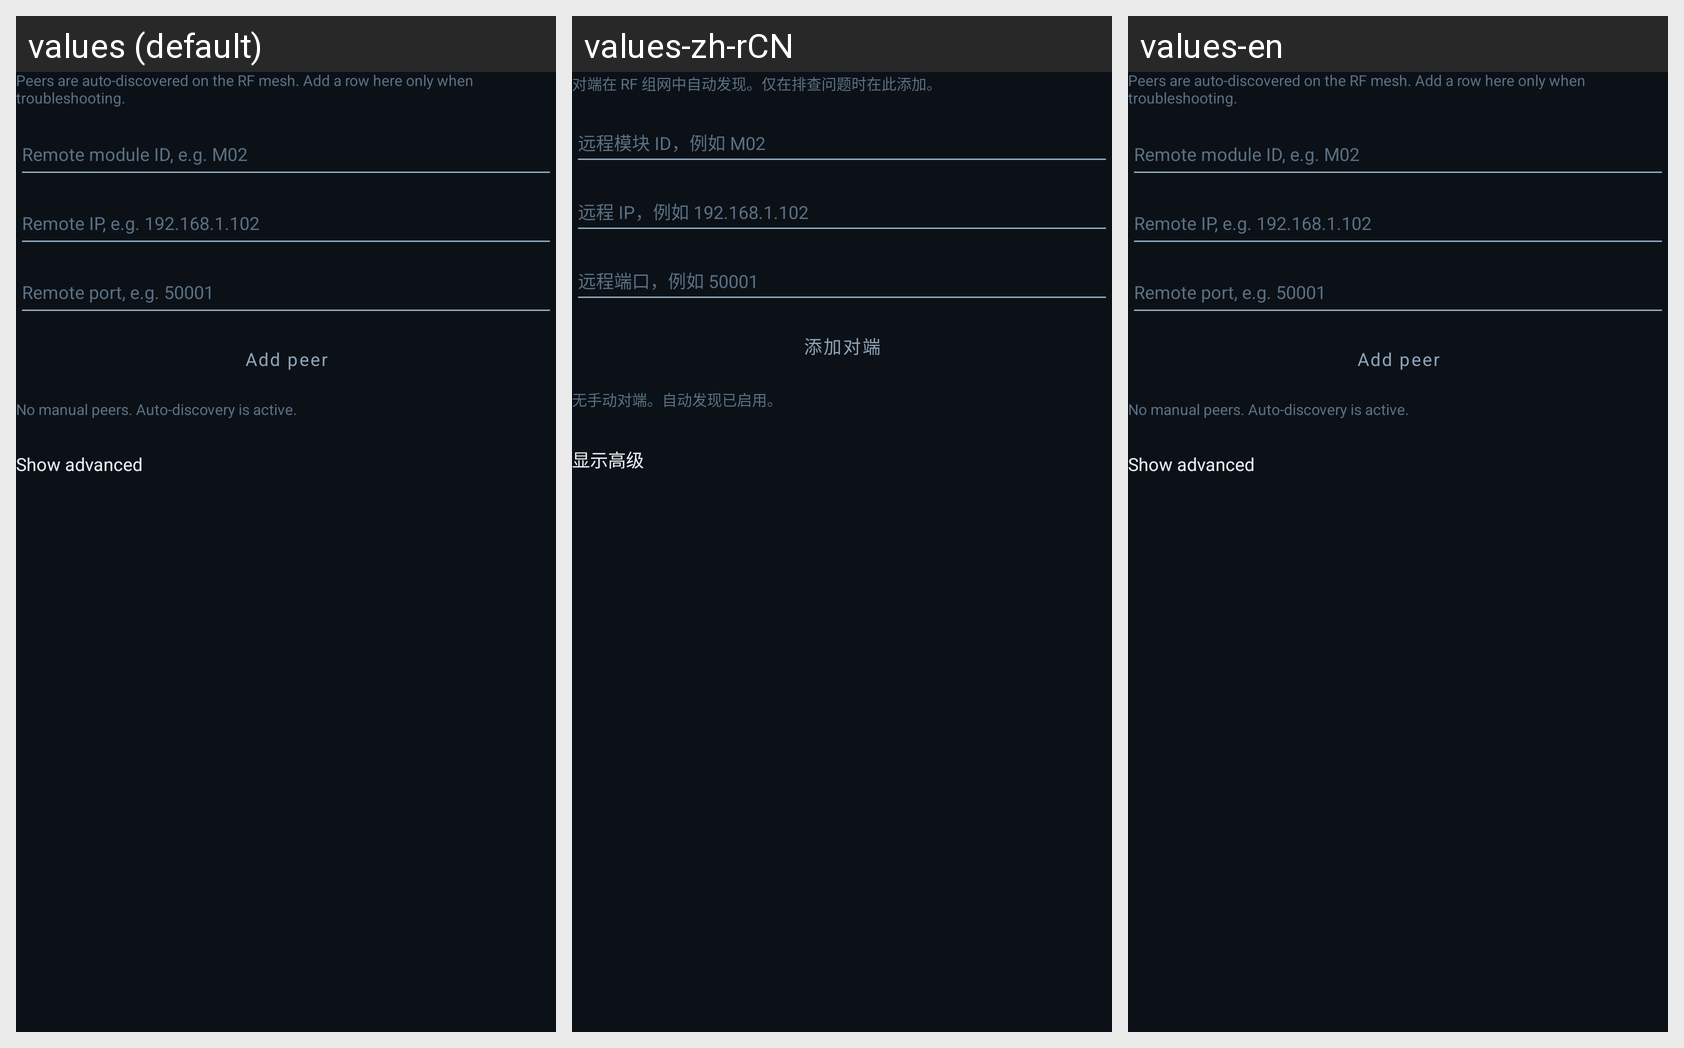

Strings drawn on this Android screen and how each of the app's shown locales translates them:
Android screen res/layout/include_manual_peer_editor.xml rendered under 3 locales, left to right: values (default), values-zh-rCN, values-en. Device: Nexus 5 (rendered at 1080×1920; each locale shown at half size, 540×960, under a caption strip naming it); theme Theme.Talkback.
Strings drawn on this screen, with the default value and each locale's value (text and hints the layout hard-codes, and strings that could not be matched under every locale, appear in the picture but are not listed):

settings_peers_hint
  values: Peers are auto-discovered on the RF mesh. Add a row here only when troubleshooting.
  values-zh-rCN: 对端在 RF 组网中自动发现。仅在排查问题时在此添加。
  values-en: Peers are auto-discovered on the RF mesh. Add a row here only when troubleshooting.

settings_hint_peer_module_id
  values: Remote module ID, e.g. M02
  values-zh-rCN: 远程模块 ID，例如 M02
  values-en: Remote module ID, e.g. M02

settings_hint_peer_host
  values: Remote IP, e.g. 192.168.1.102
  values-zh-rCN: 远程 IP，例如 192.168.1.102
  values-en: Remote IP, e.g. 192.168.1.102

settings_hint_peer_port
  values: Remote port, e.g. 50001
  values-zh-rCN: 远程端口，例如 50001
  values-en: Remote port, e.g. 50001

settings_peer_add
  values: Add peer
  values-zh-rCN: 添加对端
  values-en: Add peer

settings_peers_empty
  values: No manual peers. Auto-discovery is active.
  values-zh-rCN: 无手动对端。自动发现已启用。
  values-en: No manual peers. Auto-discovery is active.

settings_show_advanced
  values: Show advanced
  values-zh-rCN: 显示高级
  values-en: Show advanced
